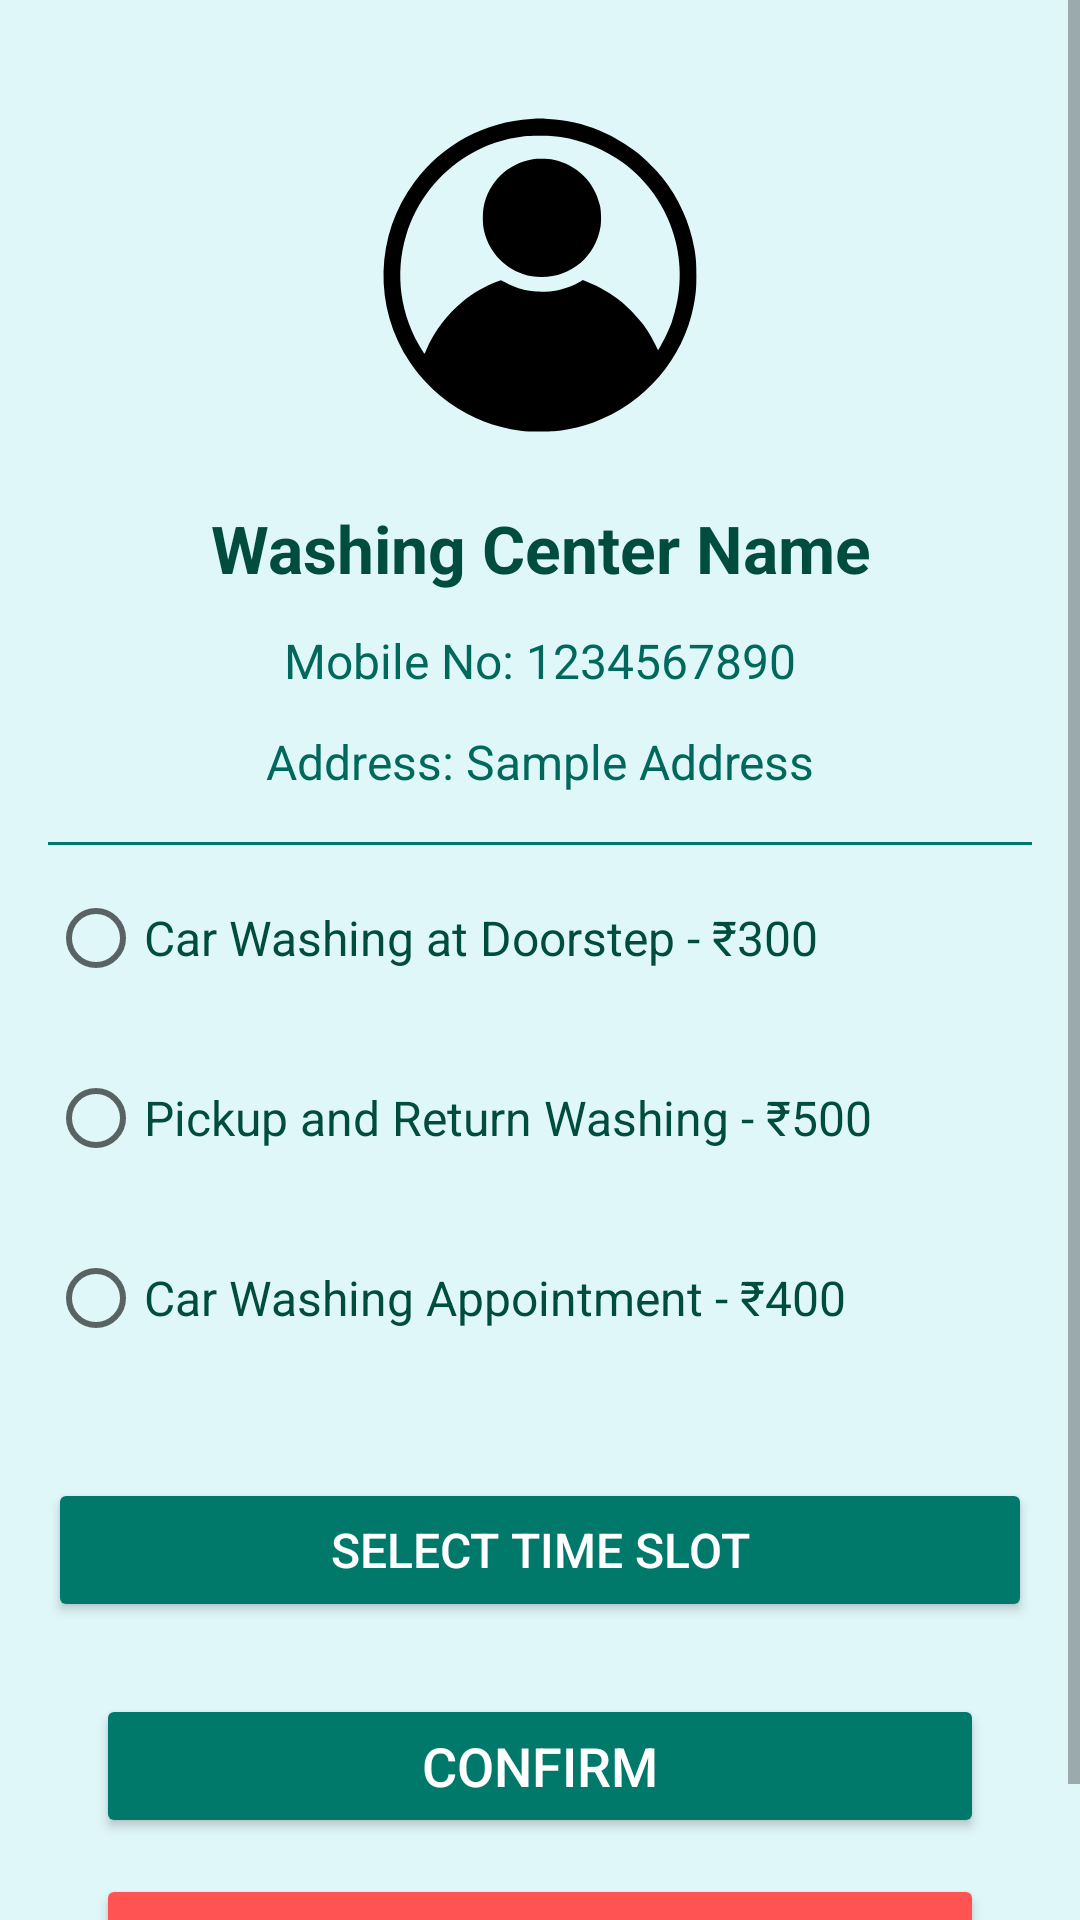

Here is an Android app screen rendered from its layout file. Give the layout XML and the strings, colors and styles it references.
<!-- AndroidManifest.xml: application theme Theme.AUTOHUB -->
<!-- res/layout/washing_center_detail.xml -->
<ScrollView
    xmlns:android="http://schemas.android.com/apk/res/android"
    xmlns:app="http://schemas.android.com/apk/res-auto"
    android:layout_width="match_parent"
    android:layout_height="match_parent"
    android:background="#E0F7FA">

    <androidx.constraintlayout.widget.ConstraintLayout
        android:layout_width="match_parent"
        android:layout_height="wrap_content"
        android:padding="16dp">

        
        <ImageView
            android:id="@+id/profileImage"
            android:layout_width="120dp"
            android:layout_height="120dp"
            android:layout_marginTop="16dp"
            android:layout_marginBottom="16dp"
            android:background="@drawable/rounded_bg"
            android:contentDescription="Profile Image"
            android:scaleType="centerCrop"
            app:layout_constraintTop_toTopOf="parent"
            app:layout_constraintStart_toStartOf="parent"
            app:layout_constraintEnd_toEndOf="parent"
            app:srcCompat="@drawable/profile_icon" />

        
        <TextView
            android:id="@+id/centeredTitle"
            android:layout_width="0dp"
            android:layout_height="wrap_content"
            android:layout_marginTop="16dp"
            android:gravity="center"
            android:text="Washing Center Name"
            android:textColor="#004D40"
            android:textSize="22sp"
            android:textStyle="bold"
            app:layout_constraintTop_toBottomOf="@id/profileImage"
            app:layout_constraintStart_toStartOf="parent"
            app:layout_constraintEnd_toEndOf="parent" />

        
        <TextView
            android:id="@+id/mobileNumberText"
            android:layout_width="0dp"
            android:layout_height="wrap_content"
            android:layout_marginTop="12dp"
            android:gravity="center"
            android:text="Mobile No: 1234567890"
            android:textColor="#00695C"
            android:textSize="16sp"
            app:layout_constraintTop_toBottomOf="@id/centeredTitle"
            app:layout_constraintStart_toStartOf="parent"
            app:layout_constraintEnd_toEndOf="parent" />

        
        <TextView
            android:id="@+id/addressText"
            android:layout_width="0dp"
            android:layout_height="wrap_content"
            android:layout_marginTop="12dp"
            android:gravity="center"
            android:text="Address: Sample Address"
            android:textColor="#00695C"
            android:textSize="16sp"
            app:layout_constraintTop_toBottomOf="@id/mobileNumberText"
            app:layout_constraintStart_toStartOf="parent"
            app:layout_constraintEnd_toEndOf="parent" />

        
        <View
            android:layout_width="0dp"
            android:layout_height="1dp"
            android:layout_marginTop="16dp"
            android:background="#00796B"
            app:layout_constraintTop_toBottomOf="@id/addressText"
            app:layout_constraintStart_toStartOf="parent"
            app:layout_constraintEnd_toEndOf="parent" />

        
        <RadioGroup
            android:id="@+id/serviceRadioGroup"
            android:layout_width="0dp"
            android:layout_height="wrap_content"
            android:layout_marginTop="24dp"
            app:layout_constraintTop_toBottomOf="@id/addressText"
            app:layout_constraintStart_toStartOf="parent"
            app:layout_constraintEnd_toEndOf="parent">

            <RadioButton
                android:id="@+id/doorStepWashingOption"
                android:layout_width="wrap_content"
                android:layout_height="wrap_content"
                android:layout_marginBottom="12dp"
                android:text="Car Washing at Doorstep - ₹300"
                android:textColor="#004D40"
                android:textSize="16sp" />

            <RadioButton
                android:id="@+id/pickUpReturnWashingOption"
                android:layout_width="wrap_content"
                android:layout_height="wrap_content"
                android:layout_marginBottom="12dp"
                android:text="Pickup and Return Washing - ₹500"
                android:textColor="#004D40"
                android:textSize="16sp" />

            <RadioButton
                android:id="@+id/appointmentWashingOption"
                android:layout_width="wrap_content"
                android:layout_height="wrap_content"
                android:layout_marginBottom="12dp"
                android:text="Car Washing Appointment - ₹400"
                android:textColor="#004D40"
                android:textSize="16sp" />
        </RadioGroup>

        
        <Button
            android:id="@+id/selectTimeSlotButton"
            android:layout_width="0dp"
            android:layout_height="wrap_content"
            android:layout_marginTop="24dp"
            android:backgroundTint="#00796B"
            android:text="Select Time Slot"
            android:hint="Choose a service first"
            android:textColor="#FFFFFF"
            android:textSize="16sp"
            app:layout_constraintTop_toBottomOf="@id/serviceRadioGroup"
            app:layout_constraintStart_toStartOf="parent"
            app:layout_constraintEnd_toEndOf="parent" />


        
        <Button
            android:id="@+id/confirmButton"
            android:layout_width="0dp"
            android:layout_height="wrap_content"
            android:layout_marginTop="24dp"
            android:layout_marginBottom="12dp"
            android:layout_marginHorizontal="16dp"
            android:backgroundTint="#00796B"
            android:text="Confirm"
            android:textColor="#FFFFFF"
            android:textSize="18sp"
            app:layout_constraintTop_toBottomOf="@id/selectTimeSlotButton"
            app:layout_constraintStart_toStartOf="parent"
            app:layout_constraintEnd_toEndOf="parent" />

        
        <Button
            android:id="@+id/cancelButton"
            android:layout_width="0dp"
            android:layout_height="wrap_content"
            android:layout_marginTop="12dp"
            android:layout_marginHorizontal="16dp"
            android:backgroundTint="#FF5252"
            android:text="Cancel"
            android:textColor="#FFFFFF"
            android:textSize="18sp"
            app:layout_constraintTop_toBottomOf="@id/confirmButton"
            app:layout_constraintStart_toStartOf="parent"
            app:layout_constraintEnd_toEndOf="parent" />

    </androidx.constraintlayout.widget.ConstraintLayout>
</ScrollView>
<!-- resources referenced by this layout -->
<resources>
  <!-- drawable profile_icon (drawable) -->
  <vector android:height="28dp" android:viewportHeight="800"
      android:viewportWidth="800" android:width="28dp" xmlns:android="http://schemas.android.com/apk/res/android">
      <path android:fillColor="#000000"
          android:pathData="M380,51.1c-101.9,5.6 -196.7,56.7 -258.5,139.4 -88.2,118 -92.4,278.7 -10.5,401 22.8,34.1 55.5,67.5 89,91.1 46.7,32.9 98.9,53.2 157,61.1 21.1,2.8 69,2.6 89.9,-0.5 26.2,-3.9 49.1,-9.6 71.9,-17.8 113.4,-41.1 199.9,-141.8 222.6,-259.2 4.9,-25.5 6.1,-37.9 6.1,-67.2 0,-27.8 -0.7,-37.3 -4.5,-60 -9.5,-56.4 -34.7,-112.2 -71.7,-158.5 -11.2,-14.1 -38.7,-41.6 -52.8,-52.9 -24.9,-19.9 -58,-39.5 -86.5,-51.2 -36.9,-15.1 -72.8,-23.1 -113.8,-25.4 -19.2,-1 -18.4,-1 -38.2,0.1zM446,90.9c51.2,8 97.6,27.4 138.7,57.7 110.7,81.9 154.3,225.7 107.7,355.4 -5.1,14.1 -17.6,40.3 -25.1,52.7l-4.9,8.2 -7.7,-15.2c-8.9,-17.9 -15.8,-29 -27.5,-44.6 -10.1,-13.4 -29.7,-34 -43.7,-45.9 -20.9,-17.6 -52.7,-36.3 -79.2,-46.6l-9.3,-3.6 -4.9,3c-13.2,8.2 -33.8,16 -52.7,20 -14.2,3.1 -41,3.8 -56.4,1.6 -21.2,-3.1 -36.9,-8.2 -56.6,-18.6l-11.1,-5.8 -11.2,4.4c-24.8,9.7 -51.9,25.4 -73.1,42.5 -34.2,27.4 -64.5,67.3 -81,106.4 -2.4,5.5 -4.4,10.1 -4.5,10.3 -0.1,0.2 -2.5,-3.2 -5.2,-7.5 -48.6,-76 -61.7,-170.1 -35.6,-256.3 22.5,-74.4 71.7,-137.4 138.8,-177.7 37,-22.3 77.8,-36.1 123.5,-41.8 17.5,-2.2 63.2,-1.4 81,1.4z" android:strokeColor="#00000000"/>
      <path android:fillColor="#000000"
          android:pathData="M384,140.5c-55.4,9.1 -98.5,50.9 -109.1,105.7 -2.4,12.3 -2.6,34.7 -0.4,47.1 8.2,47.2 42.3,87 87.5,102.1 14.3,4.8 26.1,6.7 41.5,6.8 66.2,0.2 120.2,-46 131.1,-112.2 2.1,-12.2 1.3,-34.8 -1.5,-47 -11.9,-52.1 -50.5,-90.2 -103.1,-101.6 -10.3,-2.2 -35.1,-2.7 -46,-0.9z" android:strokeColor="#00000000"/>
  </vector>
  <style name="Theme.AUTOHUB" parent="Theme.MaterialComponents.DayNight.DarkActionBar">
          <item name="colorPrimary">@color/black</item> 
          <item name="colorPrimaryVariant">@color/white</item> 
          <item name="colorOnPrimary">@color/white</item> 
          <item name="colorSecondary">@color/black</item> 
          <item name="colorOnSecondary">@color/white</item> 
          <item name="android:windowBackground">@color/white</item> 
      </style>
  <color name="black">#FF000000</color>
  <color name="white">#FFFFFFFF</color>
</resources>
